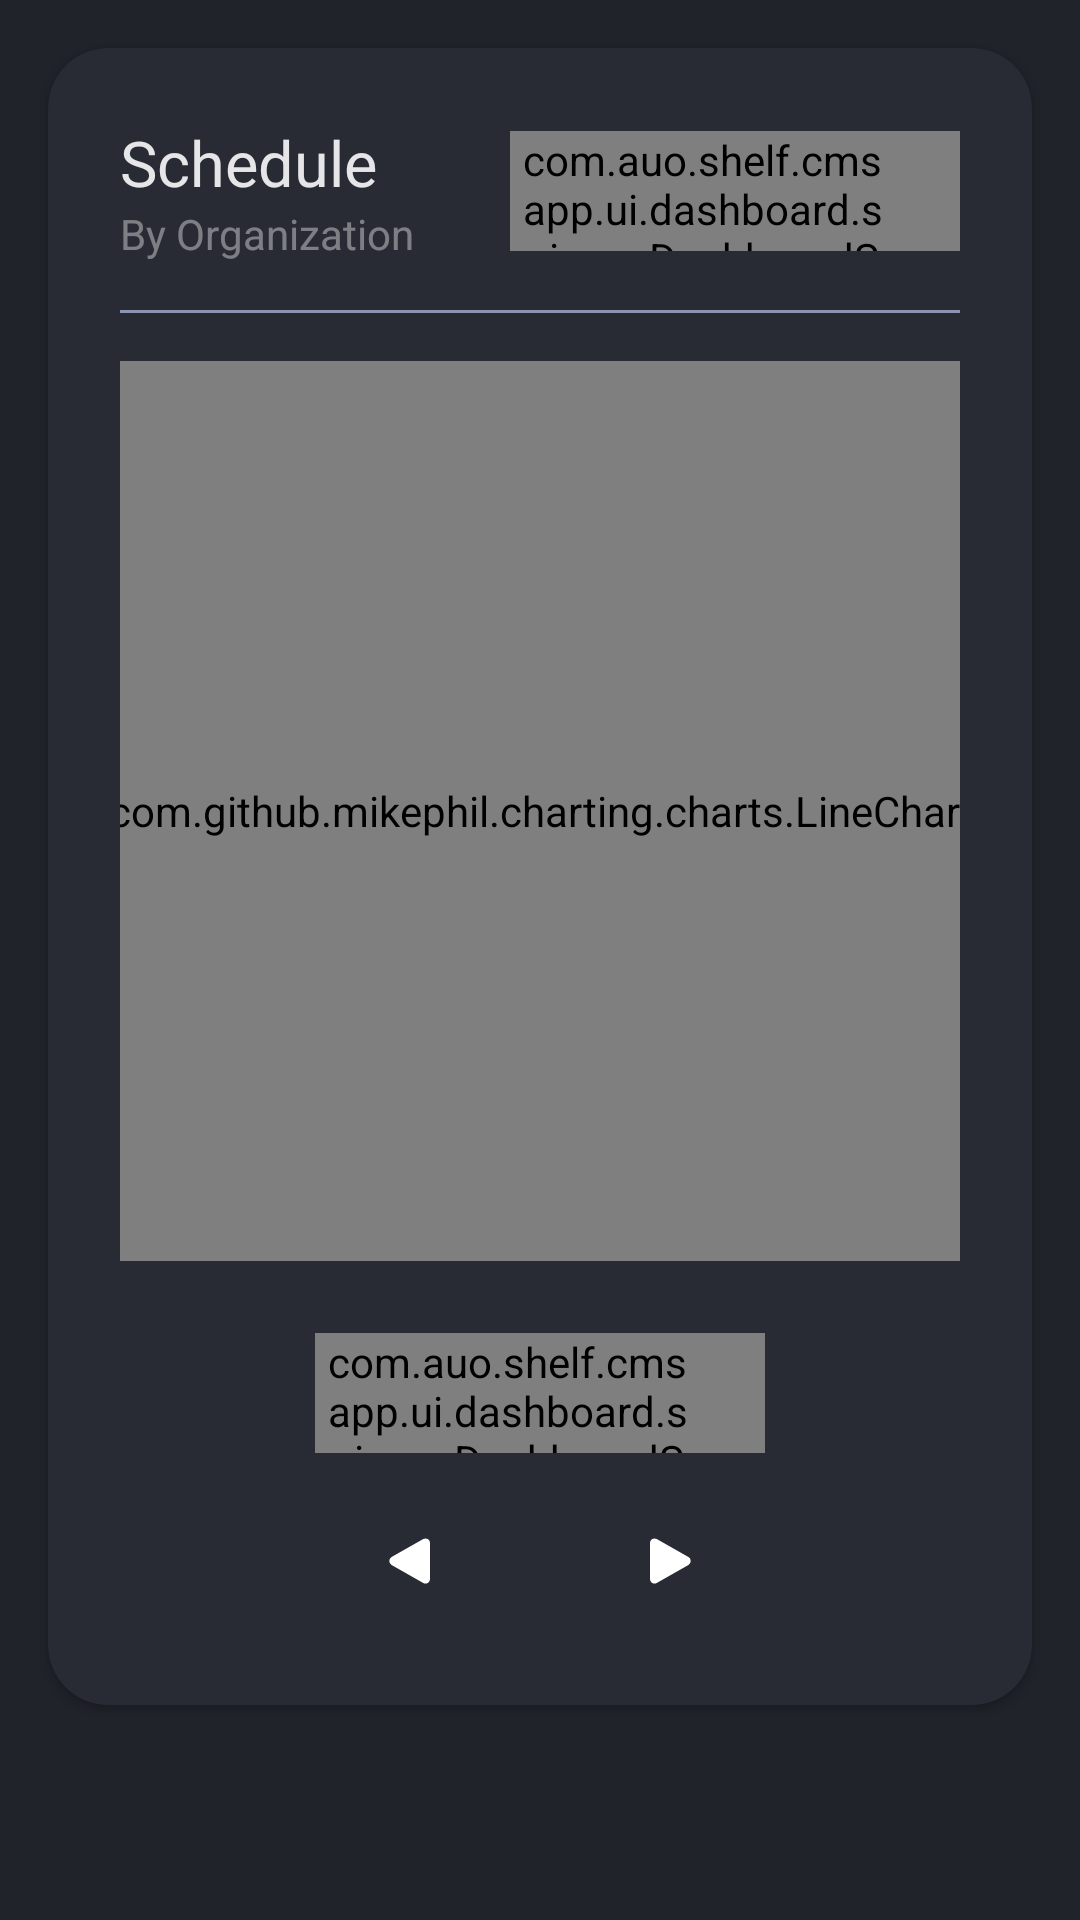

Produce the Android XML layout that renders to this screen, including the resource entries it uses.
<!-- AndroidManifest.xml: application theme Theme.CMSApp -->
<!-- res/layout/fragment_dashboard_schedule.xml -->
<?xml version="1.0" encoding="utf-8"?>
<androidx.constraintlayout.widget.ConstraintLayout
    xmlns:android="http://schemas.android.com/apk/res/android"
    xmlns:app="http://schemas.android.com/apk/res-auto"
    xmlns:tools="http://schemas.android.com/tools"
    android:layout_width="match_parent"
    android:layout_height="match_parent"
    android:background="@color/AUOPrimary">


    <androidx.cardview.widget.CardView
        android:id="@+id/fragment_dashboard_card_schedule"
        android:layout_width="match_parent"
        android:layout_height="wrap_content"
        android:layout_margin="16dp"
        app:cardBackgroundColor="@color/flexy_grey_700"
        app:cardCornerRadius="20dp"
        app:layout_constraintTop_toTopOf="parent"
        >

        <androidx.constraintlayout.widget.ConstraintLayout
            android:layout_width="match_parent"
            android:layout_height="match_parent"
            android:padding="24dp"
            >

            <TextView
                android:id="@+id/fragment_dashboard_card_schedule_title"
                android:layout_width="match_parent"
                android:layout_height="wrap_content"

                android:text="@string/fragment_dashboard_card_schedule_title"
                android:textColor="@color/flexy_text_100"
                android:textSize="21sp"
                app:layout_constraintTop_toTopOf="parent"
                app:layout_constraintLeft_toLeftOf="parent"
                />

            <TextView
                android:id="@+id/fragment_dashboard_card_schedule_subtitle"
                android:layout_width="match_parent"
                android:layout_height="wrap_content"
                android:text="@string/fragment_dashboard_card_by_organization"
                android:textColor="@color/white_a40"
                android:textSize="14sp"
                app:layout_constraintLeft_toLeftOf="parent"
                app:layout_constraintTop_toBottomOf="@id/fragment_dashboard_card_schedule_title"
                tools:ignore="TextContrastCheck" />

            <com.auo.shelf.cmsapp.ui.dashboard.spinner.DashboardSpinner
                android:id="@+id/fragment_dashboard_card_schedule_spinner_data_type"
                android:layout_width="150dp"
                android:layout_height="40dp"
                android:paddingStart="2dp"
                android:paddingEnd="24dp"
                android:background="@drawable/dashboard_spinner"
                android:popupBackground="@drawable/dashboard_spinner_dropdown"
                app:layout_constraintTop_toTopOf="@id/fragment_dashboard_card_schedule_title"
                app:layout_constraintBottom_toBottomOf="@id/fragment_dashboard_card_schedule_subtitle"
                app:layout_constraintRight_toRightOf="parent"
                />

            <View
                android:id="@+id/fragment_dashboard_card_schedule_divider"
                android:layout_width="match_parent"
                android:layout_height="1dp"
                android:layout_marginTop="16dp"
                android:background="@color/flexy_grey_200"
                app:layout_constraintTop_toBottomOf="@id/fragment_dashboard_card_schedule_subtitle"
                />

            <com.github.mikephil.charting.charts.LineChart
                android:id="@+id/fragment_dashboard_card_schedule_chart"
                android:layout_width="300dp"
                android:layout_height="300dp"
                android:layout_marginTop="16dp"
                app:layout_constraintTop_toBottomOf="@id/fragment_dashboard_card_schedule_divider"
                app:layout_constraintLeft_toLeftOf="parent"
                app:layout_constraintRight_toRightOf="parent"
                />

            <com.auo.shelf.cmsapp.ui.dashboard.spinner.DashboardSpinner
                android:id="@+id/fragment_dashboard_card_schedule_spinner_date_type"
                android:layout_width="150dp"
                android:layout_height="40dp"
                android:layout_marginTop="24dp"
                android:paddingStart="2dp"
                android:paddingEnd="24dp"
                android:background="@drawable/dashboard_spinner"
                android:popupBackground="@drawable/dashboard_spinner_dropdown"
                app:layout_constraintTop_toBottomOf="@id/fragment_dashboard_card_schedule_chart"
                app:layout_constraintLeft_toLeftOf="parent"
                app:layout_constraintRight_toRightOf="parent"
                />

            <ImageView
                android:id="@+id/fragment_dashboard_card_schedule_previous"
                android:layout_width="48dp"
                android:layout_height="48dp"
                android:padding="12dp"
                android:layout_marginTop="12dp"
                android:layout_marginStart="36dp"
                android:src="@drawable/icon_arrow_left"
                app:layout_constraintTop_toBottomOf="@id/fragment_dashboard_card_schedule_spinner_date_type"
                app:layout_constraintLeft_toLeftOf="parent"
                app:layout_constraintRight_toLeftOf="@id/fragment_dashboard_card_schedule_next"
                />

            <ImageView
                android:id="@+id/fragment_dashboard_card_schedule_next"
                android:layout_width="48dp"
                android:layout_height="48dp"
                android:padding="12dp"
                android:layout_marginTop="12dp"
                android:layout_marginEnd="36dp"
                android:src="@drawable/icon_arrow_right"
                app:layout_constraintTop_toBottomOf="@id/fragment_dashboard_card_schedule_spinner_date_type"
                app:layout_constraintRight_toRightOf="parent"
                app:layout_constraintLeft_toRightOf="@id/fragment_dashboard_card_schedule_previous"
                />


        </androidx.constraintlayout.widget.ConstraintLayout>


    </androidx.cardview.widget.CardView>


</androidx.constraintlayout.widget.ConstraintLayout>
<!-- resources referenced by this layout -->
<resources>
  <color name="AUOPrimary">#20232A</color>
  <color name="flexy_grey_200">#8C94B1</color>
  <color name="flexy_grey_700">#282B34</color>
  <color name="flexy_text_100">#E6E5E8</color>
  <color name="white_a40">#66FFFFFF</color>
  <!-- drawable dashboard_spinner (drawable) -->
  <?xml version="1.0" encoding="utf-8"?>
  <layer-list
      xmlns:android="http://schemas.android.com/apk/res/android">
  
      <item>
          <shape android:shape="rectangle">
              <solid android:color="@color/gray_500" />
              <corners android:radius="5dp"/>
          </shape>
      </item>
  
      <item
          android:width="16dp"
          android:height="16dp"
          android:right="5dp"
          android:gravity="right|center_vertical">
          <bitmap android:src="@mipmap/icon_spinner_arrow_down" />
      </item>
  
  </layer-list>
  <!-- drawable dashboard_spinner_dropdown (drawable) -->
  <?xml version="1.0" encoding="utf-8"?>
  <shape xmlns:android="http://schemas.android.com/apk/res/android" >
      <solid android:color="@color/gray_800" />
      <padding
          android:left="4dp"
          android:right="4dp"
          android:bottom="4dp"
          android:top="4dp" />
      <corners android:radius="5dp" />
  </shape>
  <!-- drawable icon_arrow_left (drawable) -->
  <vector xmlns:android="http://schemas.android.com/apk/res/android" xmlns:aapt="http://schemas.android.com/aapt"
      android:viewportWidth="16"
      android:viewportHeight="16"
      android:width="16dp"
      android:height="16dp">
      <group
          android:translateX="-2.954"
          android:translateY="-2.99">
          <path
              android:pathData="M6.413 10.121l7.046 -4.007a1 1 0 0 1 1.495 0.869V15a1 1 0 0 1 -1.495 0.869L6.413 11.86a1 1 0 0 1 0 -1.739"
              android:fillColor="#FFFFFF" />
      </group>
  </vector>
  <!-- drawable icon_arrow_right (drawable) -->
  <vector xmlns:android="http://schemas.android.com/apk/res/android" xmlns:aapt="http://schemas.android.com/aapt"
      android:viewportWidth="16"
      android:viewportHeight="16"
      android:width="16dp"
      android:height="16dp">
      <group
          android:translateX="-4"
          android:translateY="-2.99">
          <path
              android:pathData="M16.541 10.121L9.495 6.114A1 1 0 0 0 8 6.983V15a1 1 0 0 0 1.495 0.869l7.047 -4.007a1 1 0 0 0 0 -1.739"
              android:fillColor="#FFFFFF" />
      </group>
  </vector>
  <string name="fragment_dashboard_card_by_organization">By Organization</string>
  <string name="fragment_dashboard_card_schedule_title">Schedule</string>
  <style name="Theme.CMSApp" parent="Theme.MaterialComponents.DayNight.DarkActionBar">
          
          <item name="colorPrimary">@color/AUOPrimary</item>
          <item name="colorPrimaryVariant">@color/AUOPrimaryDark</item>
          <item name="colorOnPrimary">@color/white</item>
          
          <item name="colorSecondary">@color/AUOSecondary</item>
          <item name="colorSecondaryVariant">@color/AUOPrimaryDark</item>
          <item name="colorOnSecondary">@color/black</item>
          
          <item name="android:statusBarColor">?attr/colorPrimaryVariant</item>
          
          <item name="snackbarStyle">@style/MySnackBarStyle</item>
      </style>
  <color name="gray_500">#797979</color>
  <color name="gray_800">#313131</color>
  <color name="AUOPrimaryDark">#1C1F25</color>
  <color name="white">#FFFFFFFF</color>
  <color name="AUOSecondary">#1790A9</color>
  <color name="black">#FF000000</color>
  <style name="MySnackBarStyle" parent="Widget.MaterialComponents.Snackbar">
          <item name="android:background">@color/AUOPrimary</item>
      </style>
</resources>
